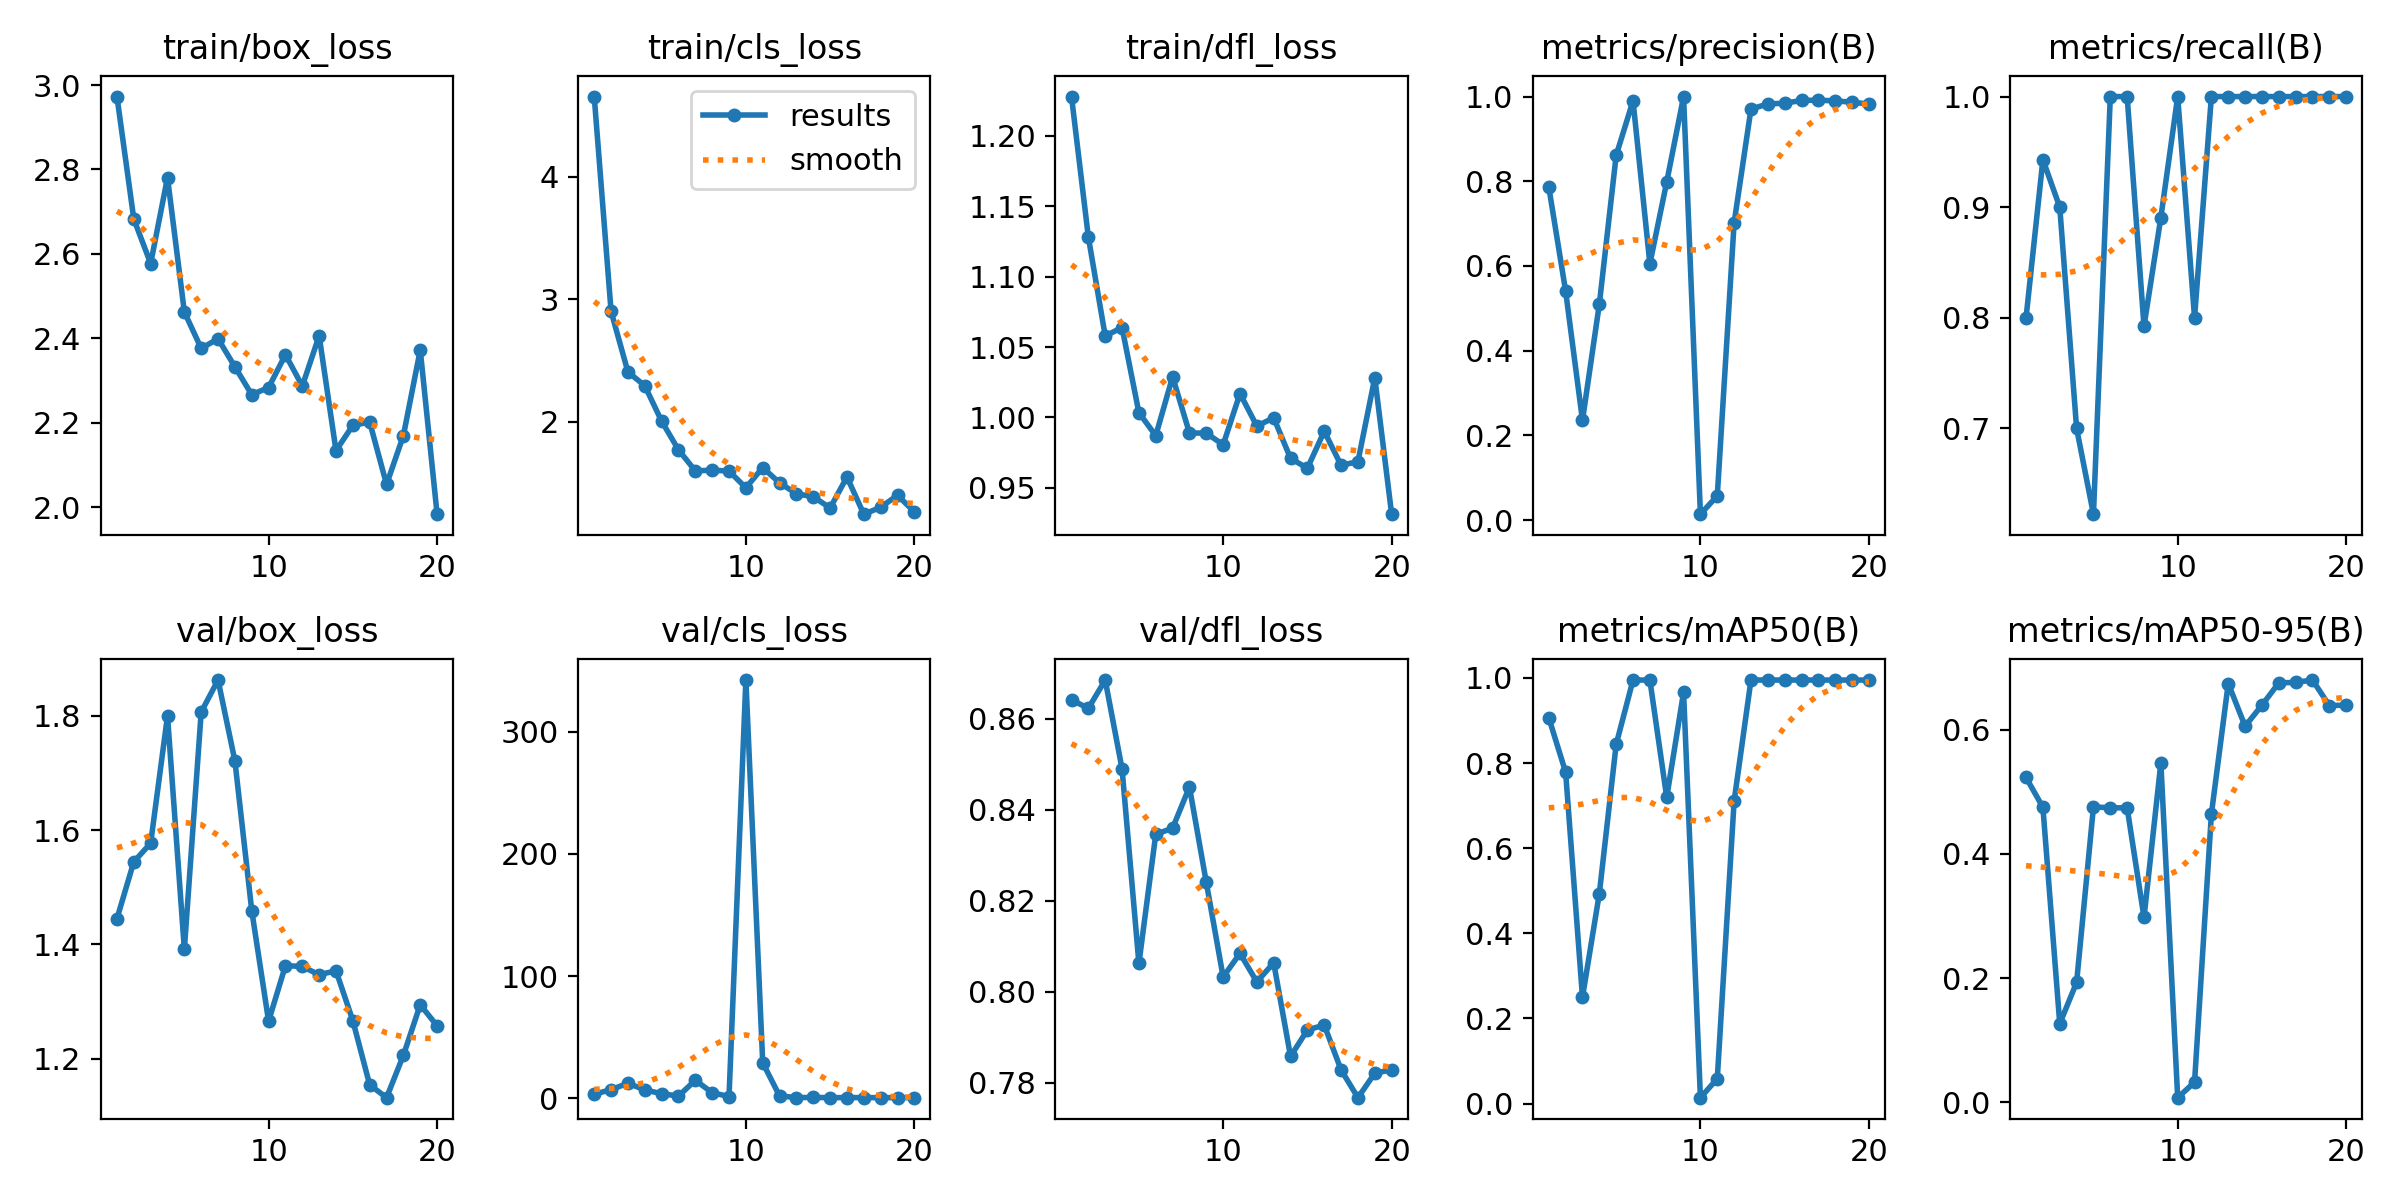

The file beside this chart, header and first rows:
epoch, time, train/box_loss, train/cls_loss, train/dfl_loss, metrics/precision(B), metrics/recall(B), metrics/mAP50(B), metrics/mAP50-95(B), val/box_loss, val/cls_loss, val/dfl_loss, lr/pg0, lr/pg1, lr/pg2
1, 1376, 2.973, 4.653, 1.228, 0.7867, 0.8, 0.9065, 0.523, 1.445, 3.57, 0.8642, 0.0001, 0.0001, 0.0001
2, 2540, 2.683, 2.902, 1.128, 0.5406, 0.9429, 0.7785, 0.4751, 1.544, 7.17, 0.8623, 0.0002091, 0.0002091, 0.0002091
3, 3694, 2.577, 2.408, 1.058, 0.2355, 0.9, 0.2499, 0.1266, 1.577, 12.53, 0.8685, 0.0003063, 0.0003063, 0.0003063
4, 4822, 2.781, 2.295, 1.064, 0.5097, 0.7, 0.4933, 0.193, 1.8, 7.011, 0.849, 0.0003917, 0.0003917, 0.0003917
5, 5909, 2.462, 2.007, 1.003, 0.8611, 0.6224, 0.8439, 0.4757, 1.391, 3.946, 0.8062, 0.0004652, 0.0004652, 0.0004652
6, 6990, 2.376, 1.773, 0.987, 0.9899, 1, 0.995, 0.4742, 1.806, 1.95, 0.8346, 0.0005267, 0.0005267, 0.0005267
7, 8076, 2.399, 1.601, 1.029, 0.6052, 1, 0.995, 0.4742, 1.862, 14.93, 0.836, 0.0005765, 0.0005765, 0.0005765
8, 9163, 2.332, 1.607, 0.9889, 0.7983, 0.7923, 0.7195, 0.2977, 1.721, 4.719, 0.845, 0.0006143, 0.0006143, 0.0006143
9, 10240, 2.266, 1.6, 0.9888, 1, 0.8906, 0.9664, 0.5463, 1.459, 1.602, 0.824, 0.0006402, 0.0006402, 0.0006402
10, 11281, 2.283, 1.463, 0.9806, 0.01399, 1, 0.01401, 0.00746, 1.266, 342.1, 0.8032, 0.0006543, 0.0006543, 0.0006543
11, 12342, 2.361, 1.628, 1.017, 0.05714, 0.8, 0.05857, 0.03234, 1.363, 29.22, 0.8084, 0.0006565, 0.0006565, 0.0006565
12, 13334, 2.287, 1.503, 0.9938, 0.702, 1, 0.7107, 0.4643, 1.361, 2.084, 0.8022, 0.0006468, 0.0006468, 0.0006468
13, 14304, 2.406, 1.415, 0.9997, 0.9704, 1, 0.995, 0.6744, 1.347, 0.7461, 0.8064, 0.0006252, 0.0006252, 0.0006252
14, 15279, 2.134, 1.39, 0.9709, 0.9826, 1, 0.995, 0.6056, 1.354, 0.8495, 0.7858, 0.0005918, 0.0005918, 0.0005918
15, 16281, 2.194, 1.299, 0.9639, 0.9842, 1, 0.995, 0.6395, 1.266, 0.7032, 0.7916, 0.0005465, 0.0005465, 0.0005465
16, 17250, 2.201, 1.551, 0.9902, 0.9908, 1, 0.995, 0.6753, 1.154, 0.7407, 0.7927, 0.0004892, 0.0004892, 0.0004892
17, 18221, 2.054, 1.248, 0.9659, 0.9915, 1, 0.995, 0.6762, 1.132, 0.7268, 0.7828, 0.000416, 0.000416, 0.000416
18, 19220, 2.169, 1.304, 0.9686, 0.9897, 1, 0.995, 0.6799, 1.206, 0.6787, 0.7767, 0.000317, 0.000317, 0.000317
19, 20245, 2.372, 1.402, 1.028, 0.9868, 1, 0.995, 0.6389, 1.294, 0.6744, 0.7821, 0.000218, 0.000218, 0.000218
20, 21216, 1.983, 1.266, 0.9312, 0.9822, 1, 0.995, 0.6396, 1.258, 0.6648, 0.7828, 0.000119, 0.000119, 0.000119
